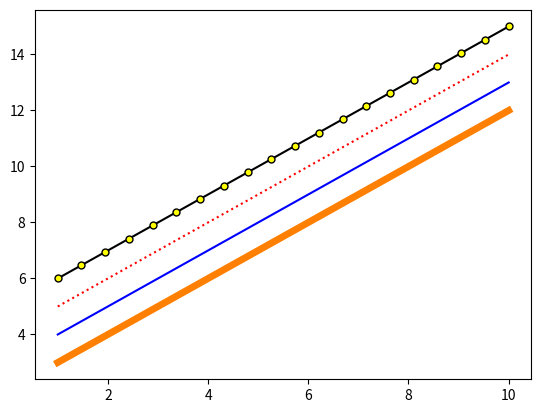

Recreate this plot in Python.
import matplotlib.pyplot as plt

import numpy as np

npDizi1 = np.linspace(1,10,20)
npDizi2 = npDizi1 ** 2

#---- Renklendirme

#(myFiguer,myAxes) = plt.subplots()
#myAxes.plot(npDizi1,npDizi2,color="#0E0505",alpha=0.2) # Alpha değeri saydamlığı ayarlar
#myAxes.plot(npDizi2,npDizi1,color="#00F7FF")
#plt.show()


#------- Çizgi ayarları

(newFigure,newAxes)=plt.subplots()
newAxes.plot(npDizi1,npDizi1 + 2,color = "#FF8000",linewidth=5.0) # linewidth çizgi kalınlığını ayarlar
newAxes.plot(npDizi1,npDizi1 + 3,color="blue")
newAxes.plot(npDizi1,npDizi1 + 4,color="red",linestyle="dotted") # linestyle çizgi desenini ayarlar  "--","-.",":"
newAxes.plot(npDizi1,npDizi1 + 5,color="#000000",marker="o",markersize=5,markerfacecolor="yellow") # marker  verileri gösteren noktaları ayarlar
plt.show()